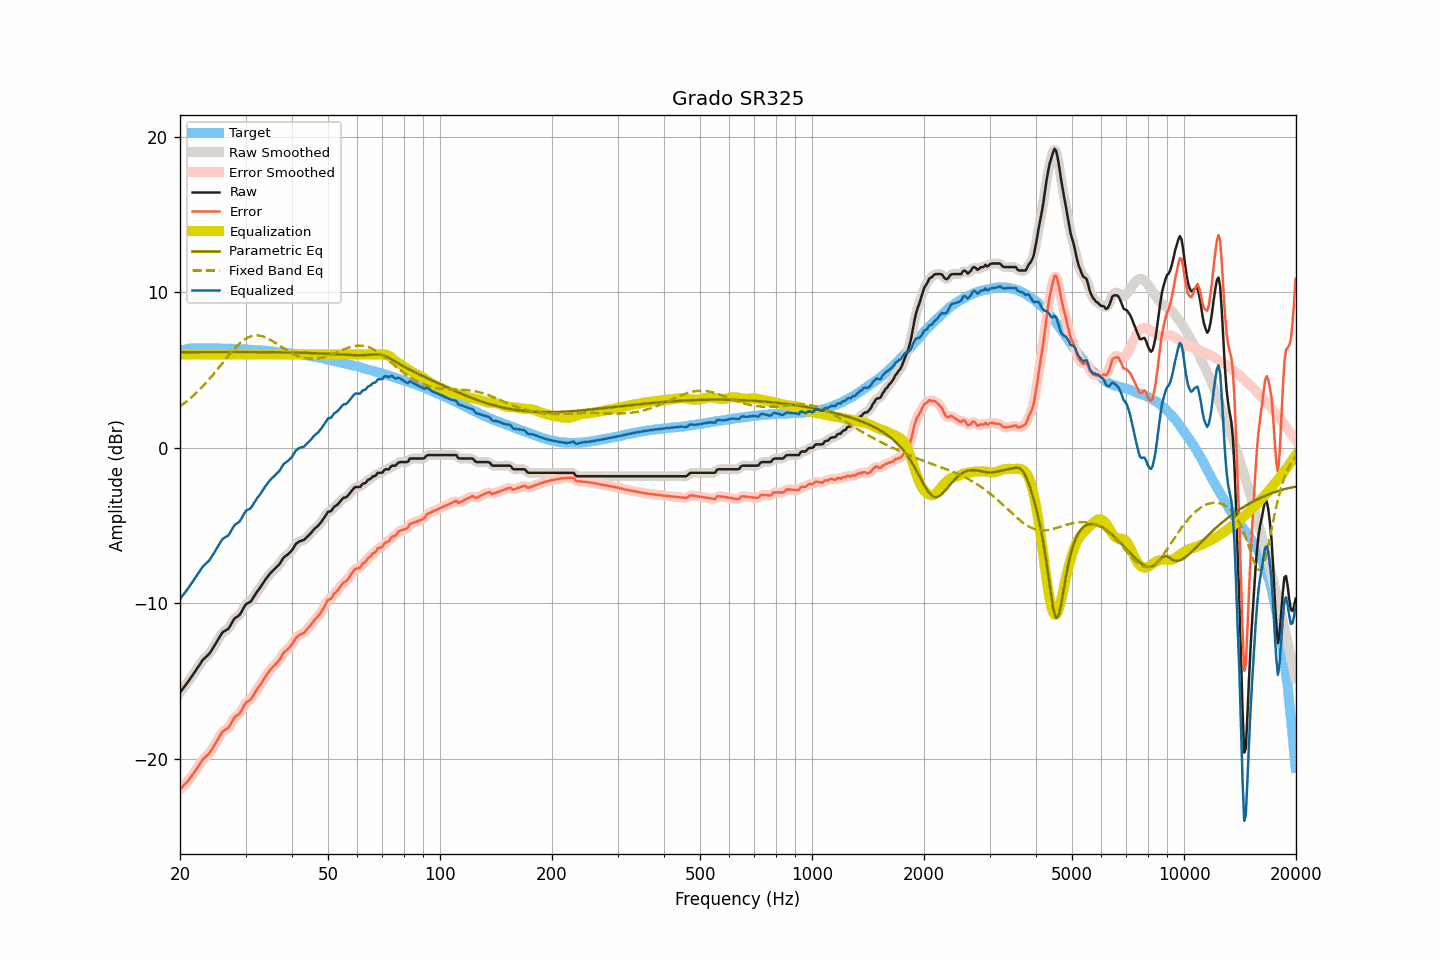

Values plotted in this chart, from the file beside it:
frequency, raw, smoothed, error, error_smoothed, equalization, parametric_eq, fixed_band_eq, equalized_raw, equalized_smoothed, target
20.00, -15.72, -15.71, -21.95, -21.95, 6.00, 6.15, 2.66, -9.72, -9.71, 6.23
20.20, -15.58, -15.58, -21.84, -21.84, 6.00, 6.15, 2.74, -9.58, -9.58, 6.26
20.40, -15.44, -15.44, -21.74, -21.73, 6.00, 6.15, 2.81, -9.44, -9.44, 6.29
20.61, -15.31, -15.31, -21.62, -21.62, 6.00, 6.15, 2.89, -9.31, -9.31, 6.31
20.81, -15.16, -15.17, -21.50, -21.51, 6.00, 6.15, 2.98, -9.16, -9.17, 6.34
21.02, -15.04, -15.03, -21.41, -21.39, 6.00, 6.15, 3.06, -9.04, -9.03, 6.37
21.23, -14.89, -14.89, -21.26, -21.27, 6.00, 6.15, 3.15, -8.89, -8.89, 6.38
21.44, -14.73, -14.74, -21.12, -21.13, 6.00, 6.15, 3.24, -8.73, -8.74, 6.39
21.66, -14.59, -14.59, -20.99, -20.98, 6.00, 6.15, 3.33, -8.59, -8.59, 6.40
21.87, -14.43, -14.43, -20.83, -20.83, 6.00, 6.15, 3.42, -8.43, -8.43, 6.40
22.09, -14.27, -14.28, -20.68, -20.68, 6.00, 6.15, 3.52, -8.27, -8.28, 6.41
22.31, -14.11, -14.12, -20.52, -20.53, 6.00, 6.15, 3.62, -8.11, -8.12, 6.41
22.54, -13.97, -13.96, -20.37, -20.36, 6.00, 6.16, 3.72, -7.97, -7.96, 6.40
22.76, -13.80, -13.80, -20.21, -20.20, 6.00, 6.16, 3.83, -7.80, -7.80, 6.40
22.99, -13.65, -13.66, -20.04, -20.06, 6.00, 6.16, 3.94, -7.65, -7.66, 6.39
23.22, -13.55, -13.54, -19.94, -19.94, 6.00, 6.16, 4.05, -7.55, -7.54, 6.39
23.45, -13.45, -13.45, -19.84, -19.84, 6.00, 6.16, 4.16, -7.45, -7.45, 6.39
23.69, -13.36, -13.36, -19.75, -19.75, 6.00, 6.16, 4.27, -7.36, -7.36, 6.39
23.92, -13.25, -13.24, -19.65, -19.64, 6.00, 6.16, 4.39, -7.25, -7.24, 6.39
24.16, -13.11, -13.11, -19.51, -19.51, 6.00, 6.16, 4.51, -7.11, -7.11, 6.40
24.40, -12.94, -12.95, -19.34, -19.35, 6.00, 6.16, 4.63, -6.94, -6.95, 6.40
24.65, -12.79, -12.79, -19.18, -19.18, 6.00, 6.16, 4.76, -6.79, -6.79, 6.39
24.89, -12.61, -12.61, -19.00, -19.00, 6.00, 6.16, 4.88, -6.61, -6.61, 6.39
25.14, -12.44, -12.44, -18.83, -18.83, 6.00, 6.16, 5.01, -6.44, -6.44, 6.39
25.39, -12.26, -12.26, -18.65, -18.65, 6.00, 6.16, 5.14, -6.26, -6.26, 6.39
25.65, -12.10, -12.09, -18.48, -18.47, 6.00, 6.16, 5.26, -6.10, -6.09, 6.38
25.91, -11.92, -11.94, -18.29, -18.31, 6.00, 6.16, 5.39, -5.92, -5.94, 6.37
26.16, -11.82, -11.83, -18.19, -18.20, 6.00, 6.16, 5.52, -5.82, -5.83, 6.37
26.43, -11.76, -11.76, -18.13, -18.13, 6.00, 6.16, 5.65, -5.76, -5.76, 6.37
26.69, -11.70, -11.70, -18.07, -18.07, 6.00, 6.16, 5.78, -5.70, -5.70, 6.37
26.96, -11.64, -11.61, -18.01, -17.98, 6.00, 6.16, 5.91, -5.64, -5.61, 6.37
27.23, -11.48, -11.47, -17.85, -17.84, 6.00, 6.16, 6.03, -5.48, -5.47, 6.37
27.50, -11.30, -11.30, -17.66, -17.66, 6.00, 6.16, 6.15, -5.30, -5.30, 6.37
27.77, -11.11, -11.12, -17.47, -17.48, 6.00, 6.16, 6.27, -5.11, -5.12, 6.35
28.05, -10.96, -10.98, -17.31, -17.33, 6.00, 6.16, 6.39, -4.96, -4.98, 6.35
28.33, -10.89, -10.89, -17.23, -17.23, 6.00, 6.16, 6.49, -4.89, -4.89, 6.34
28.62, -10.82, -10.81, -17.16, -17.15, 6.00, 6.16, 6.60, -4.82, -4.81, 6.34
28.90, -10.74, -10.72, -17.07, -17.05, 6.00, 6.16, 6.70, -4.74, -4.72, 6.34
29.19, -10.59, -10.58, -16.91, -16.91, 6.00, 6.16, 6.79, -4.59, -4.58, 6.33
29.48, -10.39, -10.39, -16.73, -16.72, 6.00, 6.16, 6.87, -4.39, -4.39, 6.33
29.78, -10.21, -10.21, -16.53, -16.54, 6.00, 6.16, 6.95, -4.21, -4.21, 6.32
30.08, -10.05, -10.08, -16.37, -16.40, 6.00, 6.16, 7.02, -4.05, -4.08, 6.32
30.38, -9.99, -9.99, -16.30, -16.30, 6.00, 6.16, 7.08, -3.99, -3.99, 6.31
30.68, -9.94, -9.93, -16.24, -16.23, 6.00, 6.16, 7.12, -3.94, -3.93, 6.31
30.99, -9.88, -9.85, -16.17, -16.15, 6.00, 6.16, 7.17, -3.88, -3.85, 6.30
31.30, -9.72, -9.72, -16.01, -16.02, 6.00, 6.16, 7.19, -3.72, -3.72, 6.29
31.61, -9.56, -9.56, -15.85, -15.85, 6.00, 6.16, 7.22, -3.56, -3.56, 6.29
31.93, -9.39, -9.39, -15.67, -15.67, 6.00, 6.16, 7.22, -3.39, -3.39, 6.28
32.24, -9.23, -9.24, -15.50, -15.51, 6.00, 6.15, 7.23, -3.23, -3.24, 6.27
32.57, -9.10, -9.10, -15.36, -15.36, 6.00, 6.15, 7.22, -3.10, -3.10, 6.26
32.89, -8.96, -8.96, -15.23, -15.21, 6.00, 6.15, 7.20, -2.96, -2.96, 6.26
33.22, -8.81, -8.80, -15.05, -15.05, 6.00, 6.15, 7.17, -2.81, -2.80, 6.25
33.55, -8.64, -8.65, -14.89, -14.89, 6.00, 6.15, 7.14, -2.64, -2.65, 6.25
33.89, -8.49, -8.49, -14.72, -14.73, 6.00, 6.15, 7.10, -2.49, -2.49, 6.23
34.23, -8.35, -8.35, -14.58, -14.57, 6.00, 6.15, 7.06, -2.35, -2.35, 6.23
34.57, -8.22, -8.21, -14.43, -14.42, 6.00, 6.15, 7.01, -2.22, -2.21, 6.22
34.92, -8.08, -8.09, -14.28, -14.29, 6.00, 6.15, 6.95, -2.08, -2.09, 6.20
35.27, -7.97, -7.97, -14.17, -14.17, 6.00, 6.15, 6.89, -1.97, -1.97, 6.20
35.62, -7.88, -7.87, -14.06, -14.06, 6.00, 6.15, 6.83, -1.88, -1.87, 6.19
35.97, -7.78, -7.78, -13.95, -13.95, 6.00, 6.15, 6.76, -1.78, -1.78, 6.17
... 635 more rows
